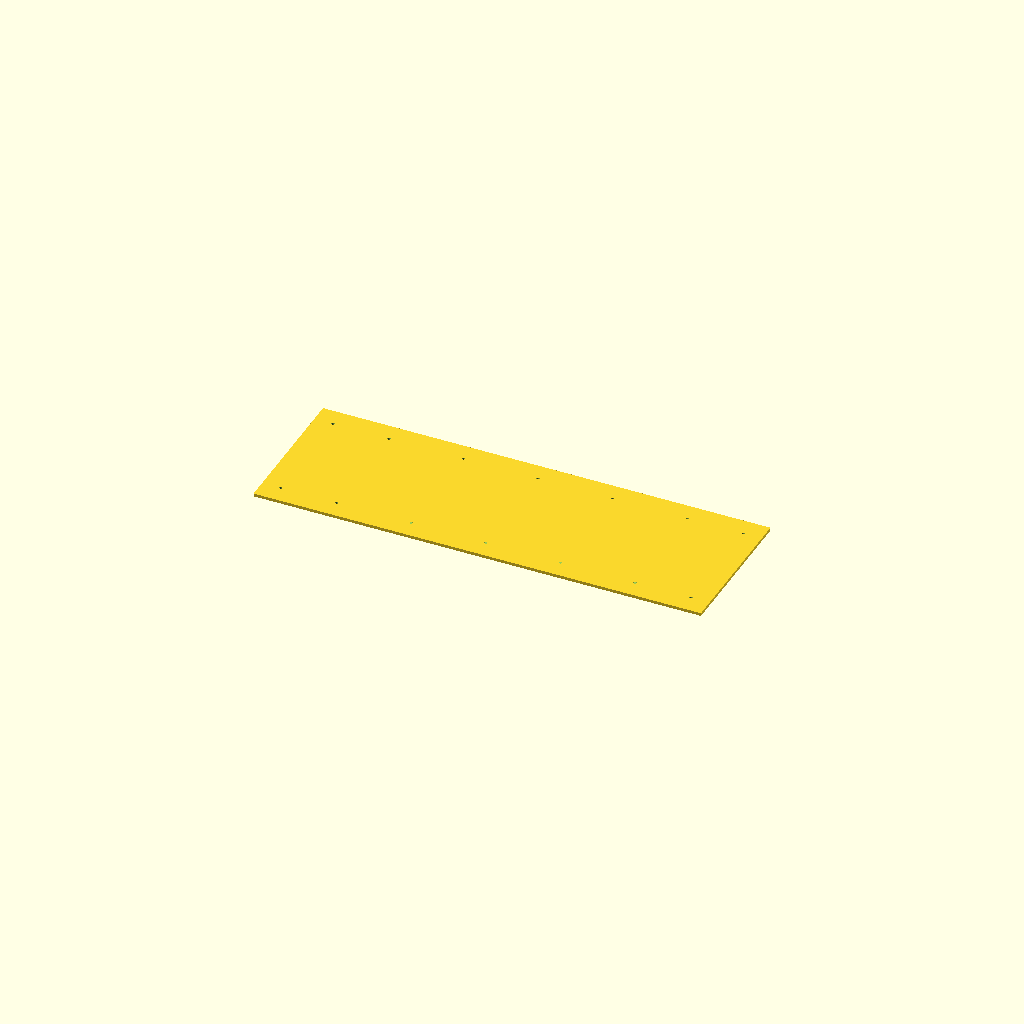
Cell 1: rendered with the file's own defaults.
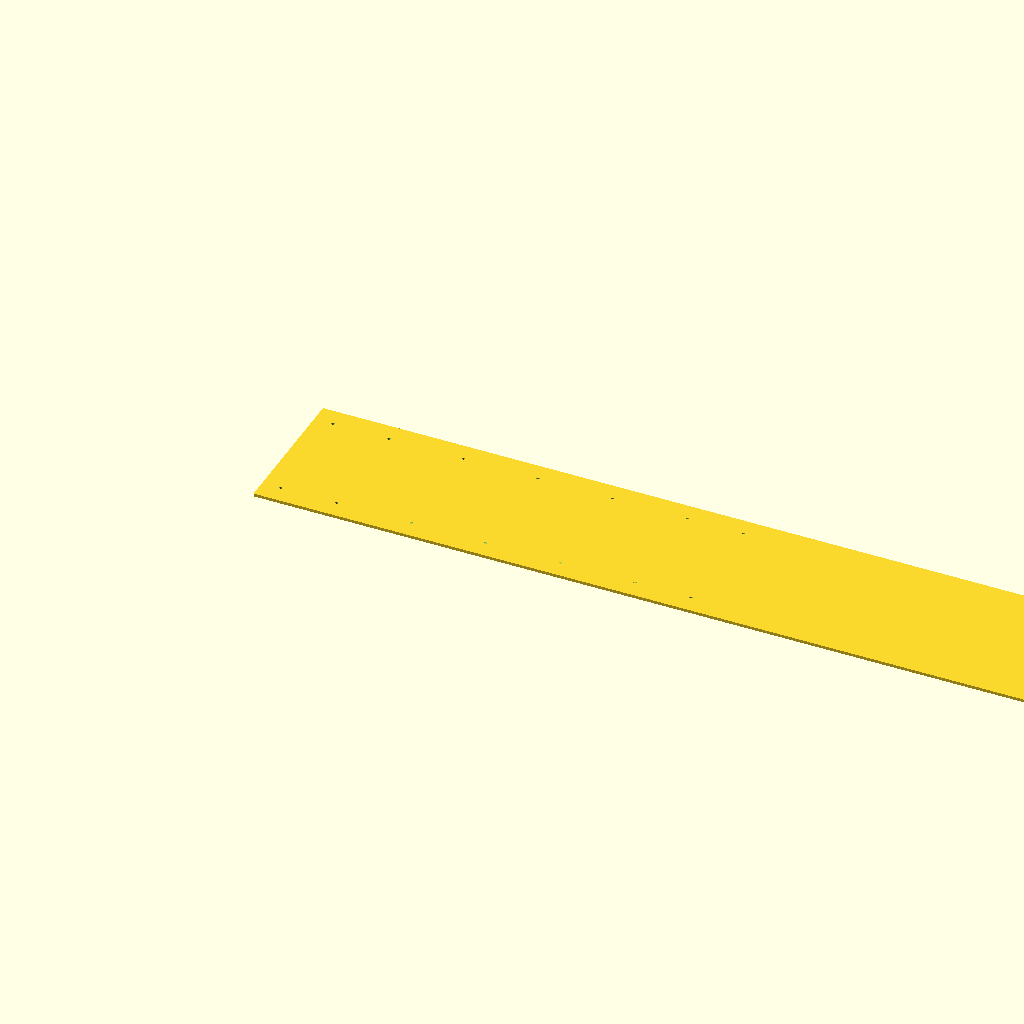
Cell 2: length = 2400 (everything else at default).
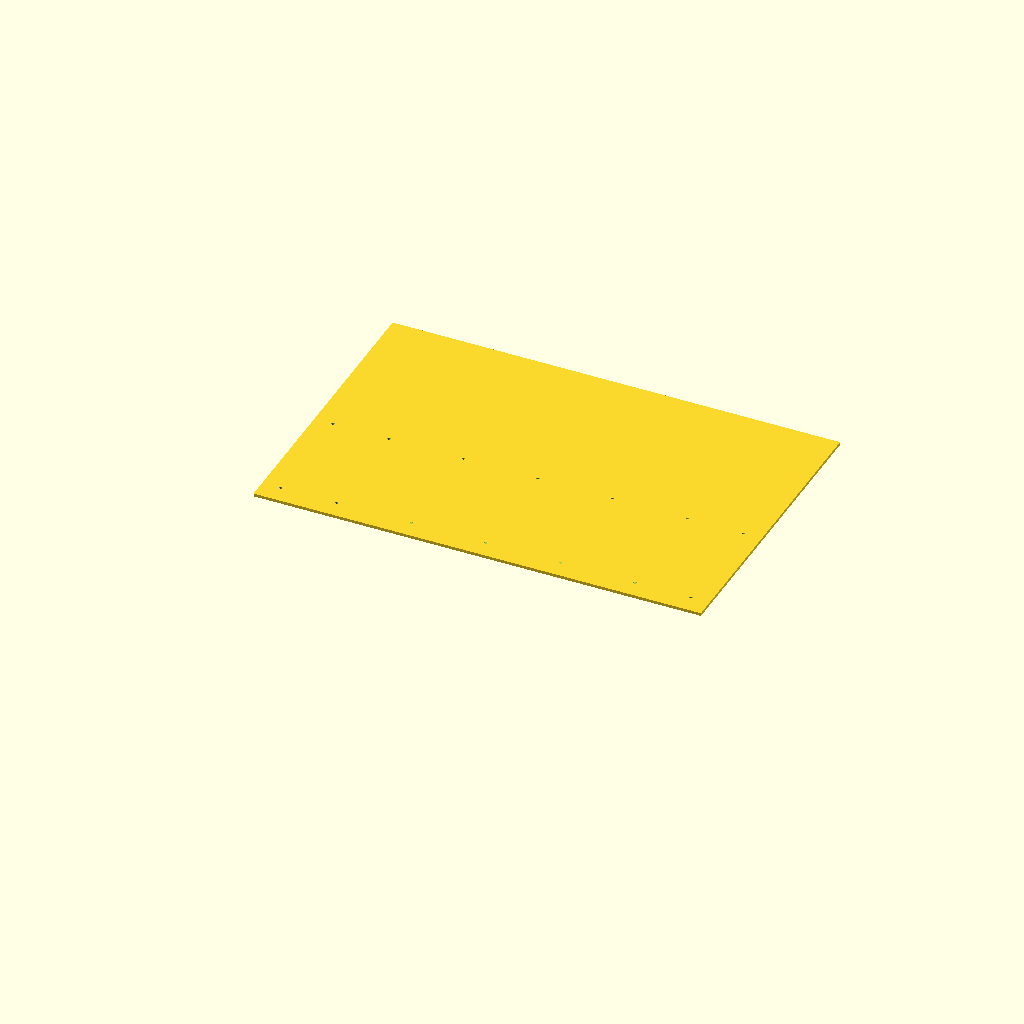
Cell 3: the same model with width = 800.
All cells are drawn from one camera (rotation 55°, 0°, 25°, orthographic, colour scheme Cornfield), so only the parameter changes between them.
The OpenSCAD source (3d-printing/stl-files/telaio.scad):
// 🛴 Urban Lab Scooter - Telaio
// Modello OpenSCAD per stampa 3D

// Parametri
length = 1200;  // mm
width = 400;    // mm
thickness = 8;  // mm
hole_diameter = 8; // mm per bulloni

// Telaio principale
module telaio() {
    difference() {
        // Piattaforma principale
        cube([length, width, thickness]);
        
        // Fori per bulloni (8 posizioni)
        for (x = [50, 200, 400, 600, 800, 1000, 1150]) {
            for (y = [50, 350]) {
                translate([x, y, -1])
                    cylinder(h = thickness + 2, r = hole_diameter/2);
            }
        }
        
        // Alleggerimento centrale
        translate([200, 50, 1])
            cube([800, 300, thickness - 2]);
    }
}

// Render
telaio();
Customizer parameters (derived from the source; name, type, default, range or options):
length: number, default 1200
width: number, default 400
thickness: number, default 8
hole_diameter: number, default 8
